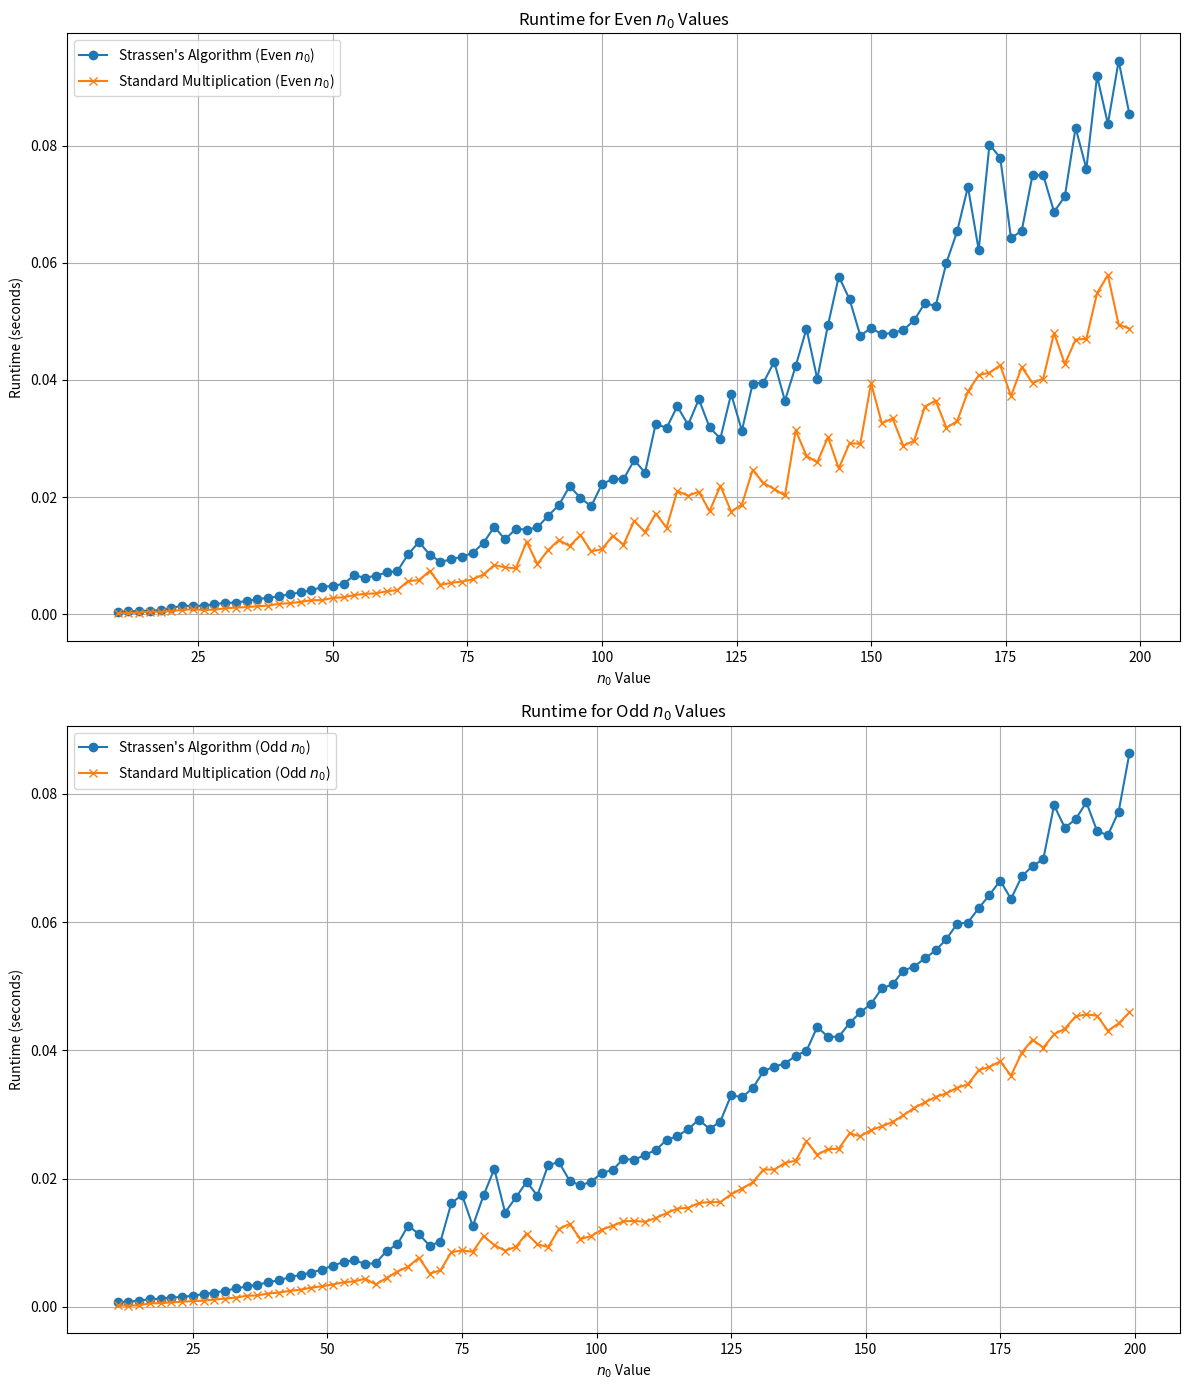

The script that saved this image:
import numpy as np
import matplotlib.pyplot as plt
import time

def pad_matrix(A):
    rows, cols = A.shape
    # Only pad if not even
    if rows % 2 == 1:
        A = np.pad(A, ((0, 1), (0, 0)), mode='constant')
    if cols % 2 == 1:
        A = np.pad(A, ((0, 0), (0, 1)), mode='constant')
    return A

def remove_padding(A, original_shape):
    return A[:original_shape[0], :original_shape[1]]

def standard_matrix_multiplication(X, Y):
    n, m = X.shape[0], Y.shape[1]
    Z = np.zeros((n, m))
    for i in range(n):
        for j in range(m):
            Z[i, j] = np.dot(X[i, :], Y[:, j])
    return Z

def strassen_matrix_multiplication(X, Y, n_0):
    # Base case: use standard multiplication for small matrices
    if X.shape[0] <= n_0 or X.shape[1] <= n_0 or Y.shape[1] <= n_0:
        return standard_matrix_multiplication(X, Y)

    # Ensure matrices are square and dimensions are even
    original_shape_X = X.shape
    original_shape_Y = Y.shape

    X = pad_matrix(X)
    Y = pad_matrix(Y)
    
    n = X.shape[0]

    # Split matrices into quarters
    mid = n // 2
    A, B, C, D = X[:mid, :mid], X[:mid, mid:], X[mid:, :mid], X[mid:, mid:]
    E, F, G, H = Y[:mid, :mid], Y[:mid, mid:], Y[mid:, :mid], Y[mid:, mid:]

    # 7 recursive multiplications
    P1 = strassen_matrix_multiplication(A, F - H, n_0)
    P2 = strassen_matrix_multiplication(A + B, H, n_0)
    P3 = strassen_matrix_multiplication(C + D, E, n_0)
    P4 = strassen_matrix_multiplication(D, G - E, n_0)
    P5 = strassen_matrix_multiplication(A + D, E + H, n_0)
    P6 = strassen_matrix_multiplication(B - D, G + H, n_0)
    P7 = strassen_matrix_multiplication(A - C, E + F, n_0)

    # Combine the results
    Z_top_left = P5 + P4 - P2 + P6
    Z_top_right = P1 + P2
    Z_bottom_left = P3 + P4
    Z_bottom_right = P1 + P5 - P3 - P7

    # Assemble the final matrix and remove any extra padding
    Z = np.vstack((np.hstack((Z_top_left, Z_top_right)), np.hstack((Z_bottom_left, Z_bottom_right))))
    Z = remove_padding(Z, (original_shape_X[0], original_shape_Y[1]))
    return Z

n_0_even_sparse = range(10, 200, 2)
n_0_odd_sparse = range(11, 200, 2)

# Initialize lists for the sparser runtimes
strassen_runtimes_even_sparse = []
standard_runtimes_even_sparse = []
strassen_runtimes_odd_sparse = []
standard_runtimes_odd_sparse = []

# Compute runtimes for the sparser even n_0 values
for n_0 in n_0_even_sparse:
    X = np.random.randint(0,2, (n_0, n_0))
    Y = np.random.randint(0,2, (n_0, n_0))

    a = ((n_0/2) + 1)

    start_time = time.time()
    standard_matrix_multiplication(X, Y)
    standard_runtimes_even_sparse.append(time.time() - start_time)

    start_time = time.time()
    strassen_matrix_multiplication(X, Y, a)
    strassen_runtimes_even_sparse.append(time.time() - start_time)

# Compute runtimes for the sparser odd n_0 values
for n_0 in n_0_odd_sparse:
    X = np.random.randint(0,2, (n_0, n_0))
    Y = np.random.randint(0,2, (n_0, n_0))
    a = ((n_0/2) + 1)

    start_time = time.time()
    standard_matrix_multiplication(X, Y)
    standard_runtimes_odd_sparse.append(time.time() - start_time)

    start_time = time.time()
    strassen_matrix_multiplication(X, Y, a)
    strassen_runtimes_odd_sparse.append(time.time() - start_time)

# Plotting the results for the sparser even and odd n_0 values
plt.figure(figsize=(12, 14))

# Plot for even n_0 values
plt.subplot(2, 1, 1)
plt.plot(n_0_even_sparse, strassen_runtimes_even_sparse, marker='o', label="Strassen's Algorithm (Even $n_0$)")
plt.plot(n_0_even_sparse, standard_runtimes_even_sparse, marker='x', label='Standard Multiplication (Even $n_0$)')
plt.title('Runtime for Even $n_0$ Values')
plt.xlabel('$n_0$ Value')
plt.ylabel('Runtime (seconds)')
plt.grid(True)
plt.legend()

# Plot for odd n_0 values
plt.subplot(2, 1, 2)
plt.plot(n_0_odd_sparse, strassen_runtimes_odd_sparse, marker='o', label="Strassen's Algorithm (Odd $n_0$)")
plt.plot(n_0_odd_sparse, standard_runtimes_odd_sparse, marker='x', label='Standard Multiplication (Odd $n_0$)')
plt.title('Runtime for Odd $n_0$ Values')
plt.xlabel('$n_0$ Value')
plt.ylabel('Runtime (seconds)')
plt.grid(True)
plt.legend()

plt.tight_layout()
plt.show()
